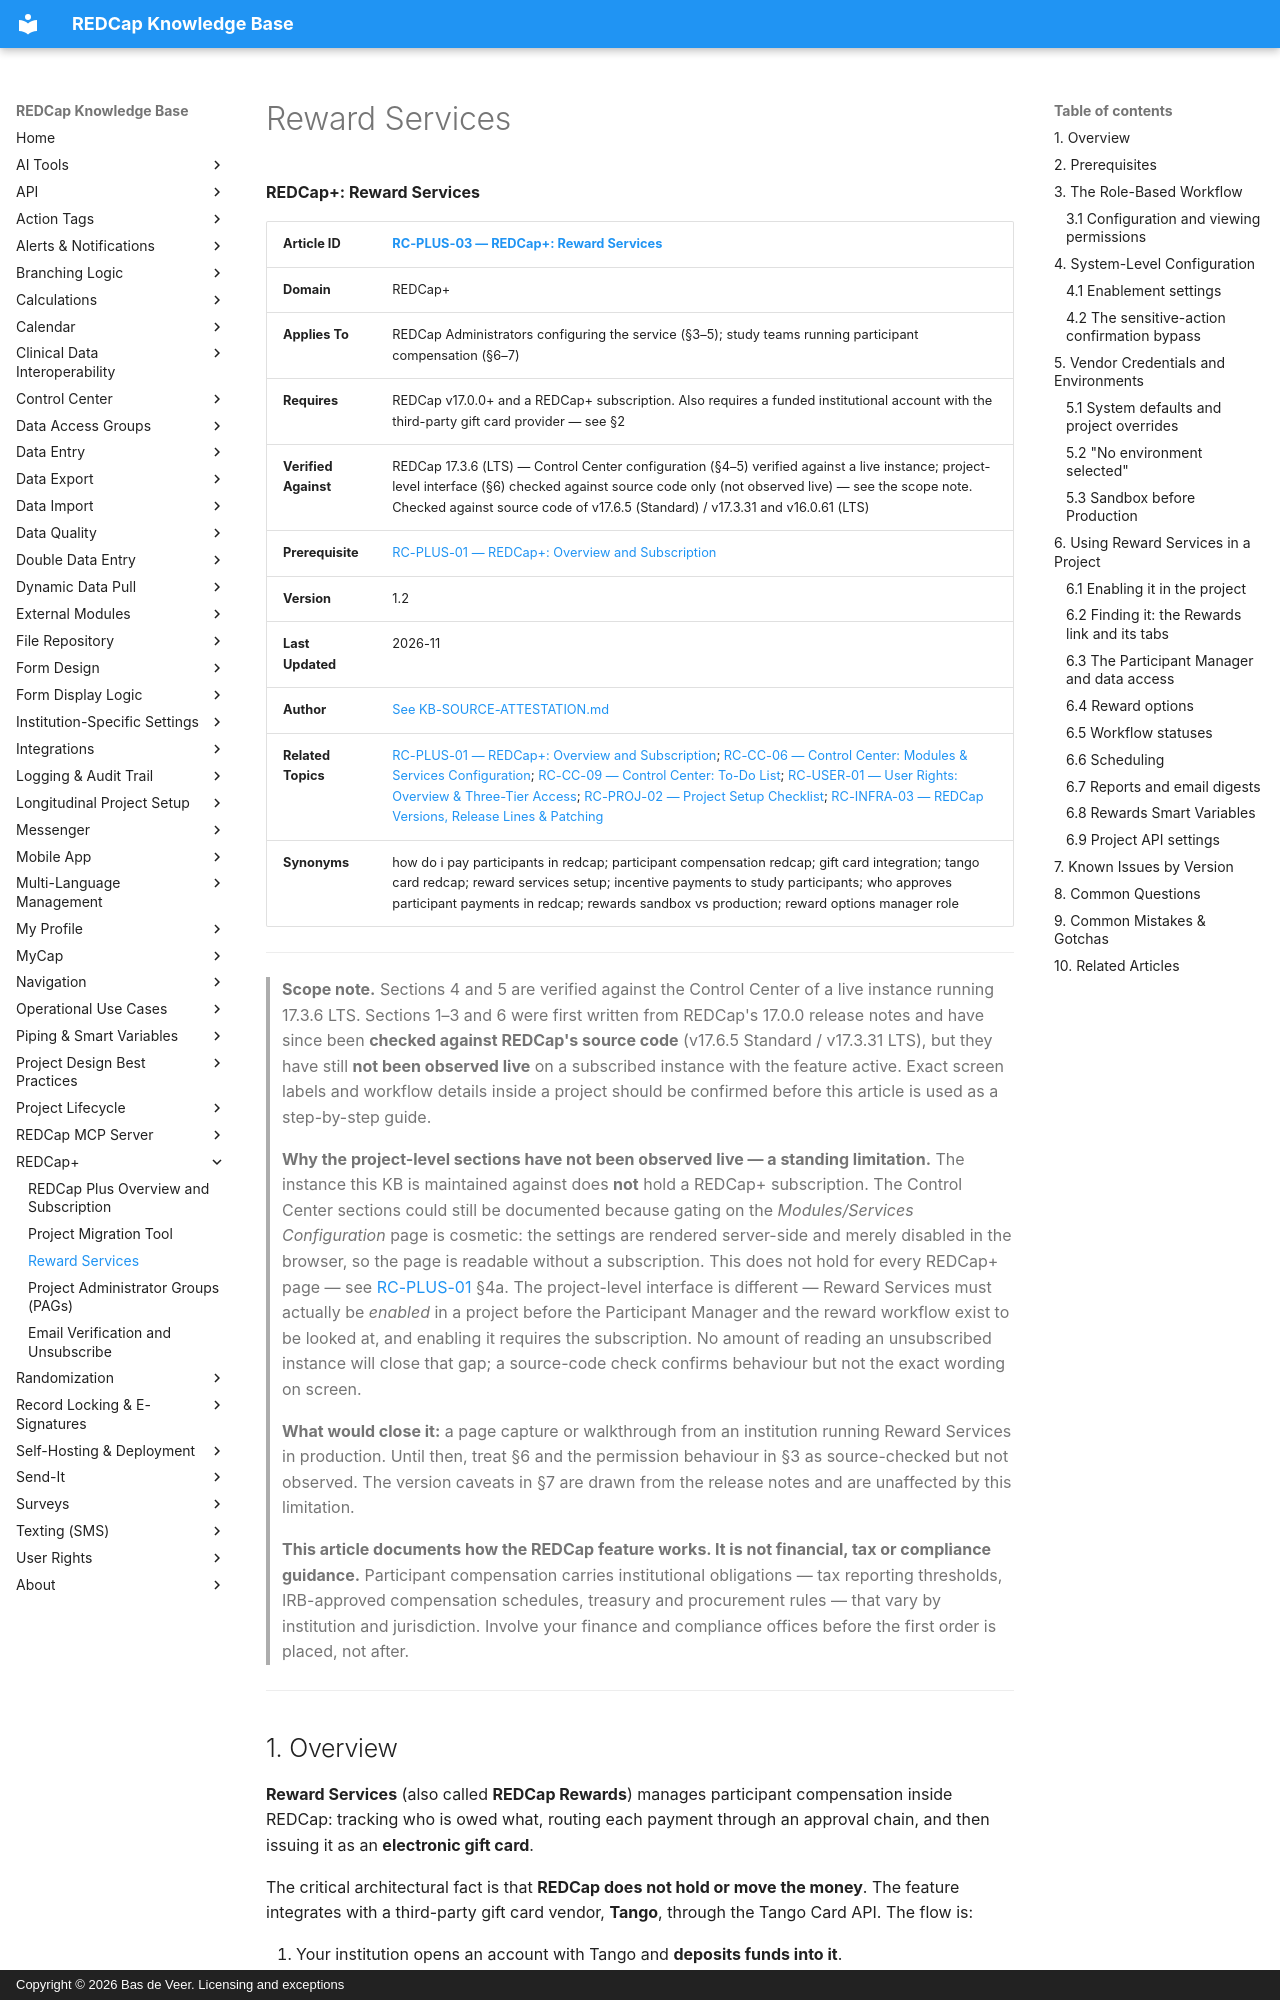

repository: bdeveer/REDCap_KB_RAG · page: RC-PLUS-03_Reward-Services/index.html · generator: mkdocs · copyright: Copyright © 2026 Bas de Veer. Licensing and exceptions



**REDCap+: Reward Services**

| **Article ID** | [RC-PLUS-03 — REDCap+: Reward Services](RC-PLUS-03_Reward-Services.md) |
|---|---|
| **Domain** | REDCap+ |
| **Applies To** | REDCap Administrators configuring the service (§3–5); study teams running participant compensation (§6–7) |
| **Requires** | REDCap v17.0.0+ and a REDCap+ subscription. Also requires a funded institutional account with the third-party gift card provider — see §2 |
| **Verified Against** | REDCap 17.3.6 (LTS) — Control Center configuration (§4–5) verified against a live instance; project-level interface (§6) checked against source code only (not observed live) — see the scope note. Checked against source code of v17.6.5 (Standard) / v17.3.31 and v16.0.61 (LTS) |
| **Prerequisite** | [RC-PLUS-01 — REDCap+: Overview and Subscription](RC-PLUS-01_REDCap-Plus-Overview-and-Subscription.md) |
| **Version** | 1.2 |
| **Last Updated** | 2026-11 |
| **Author** | [See KB-SOURCE-ATTESTATION.md](KB-SOURCE-ATTESTATION.md) |
| **Related Topics** | [RC-PLUS-01 — REDCap+: Overview and Subscription](RC-PLUS-01_REDCap-Plus-Overview-and-Subscription.md); [RC-CC-06 — Control Center: Modules & Services Configuration](RC-CC-06_Control-Center-Modules-and-Services.md); [RC-CC-09 — Control Center: To-Do List](RC-CC-09_To-Do-List.md); [RC-USER-01 — User Rights: Overview & Three-Tier Access](RC-USER-01_User-Rights-Overview-and-Three-Tier-Access.md); [RC-PROJ-02 — Project Setup Checklist](RC-PROJ-02_Project-Setup-Checklist.md); [RC-INFRA-03 — REDCap Versions, Release Lines & Patching](RC-INFRA-03_REDCap-Versions-Release-Lines-and-Patching.md) |
| **Synonyms** | how do i pay participants in redcap; participant compensation redcap; gift card integration; tango card redcap; reward services setup; incentive payments to study participants; who approves participant payments in redcap; rewards sandbox vs production; reward options manager role |

---

> **Scope note.** Sections 4 and 5 are verified against the Control Center of a live instance running 17.3.6 LTS. Sections 1–3 and 6 were first written from REDCap's 17.0.0 release notes and have since been **checked against REDCap's source code** (v17.6.5 Standard / v17.3.31 LTS), but they have still **not been observed live** on a subscribed instance with the feature active. Exact screen labels and workflow details inside a project should be confirmed before this article is used as a step-by-step guide.
>
> **Why the project-level sections have not been observed live — a standing limitation.** The instance this KB is maintained against does **not** hold a REDCap+ subscription. The Control Center sections could still be documented because gating on the *Modules/Services Configuration* page is cosmetic: the settings are rendered server-side and merely disabled in the browser, so the page is readable without a subscription. This does not hold for every REDCap+ page — see [RC-PLUS-01](RC-PLUS-01_REDCap-Plus-Overview-and-Subscription.md) §4a. The project-level interface is different — Reward Services must actually be *enabled* in a project before the Participant Manager and the reward workflow exist to be looked at, and enabling it requires the subscription. No amount of reading an unsubscribed instance will close that gap; a source-code check confirms behaviour but not the exact wording on screen.
>
> **What would close it:** a page capture or walkthrough from an institution running Reward Services in production. Until then, treat §6 and the permission behaviour in §3 as source-checked but not observed. The version caveats in §7 are drawn from the release notes and are unaffected by this limitation.
>
> **This article documents how the REDCap feature works. It is not financial, tax or compliance guidance.** Participant compensation carries institutional obligations — tax reporting thresholds, IRB-approved compensation schedules, treasury and procurement rules — that vary by institution and jurisdiction. Involve your finance and compliance offices before the first order is placed, not after.

---
